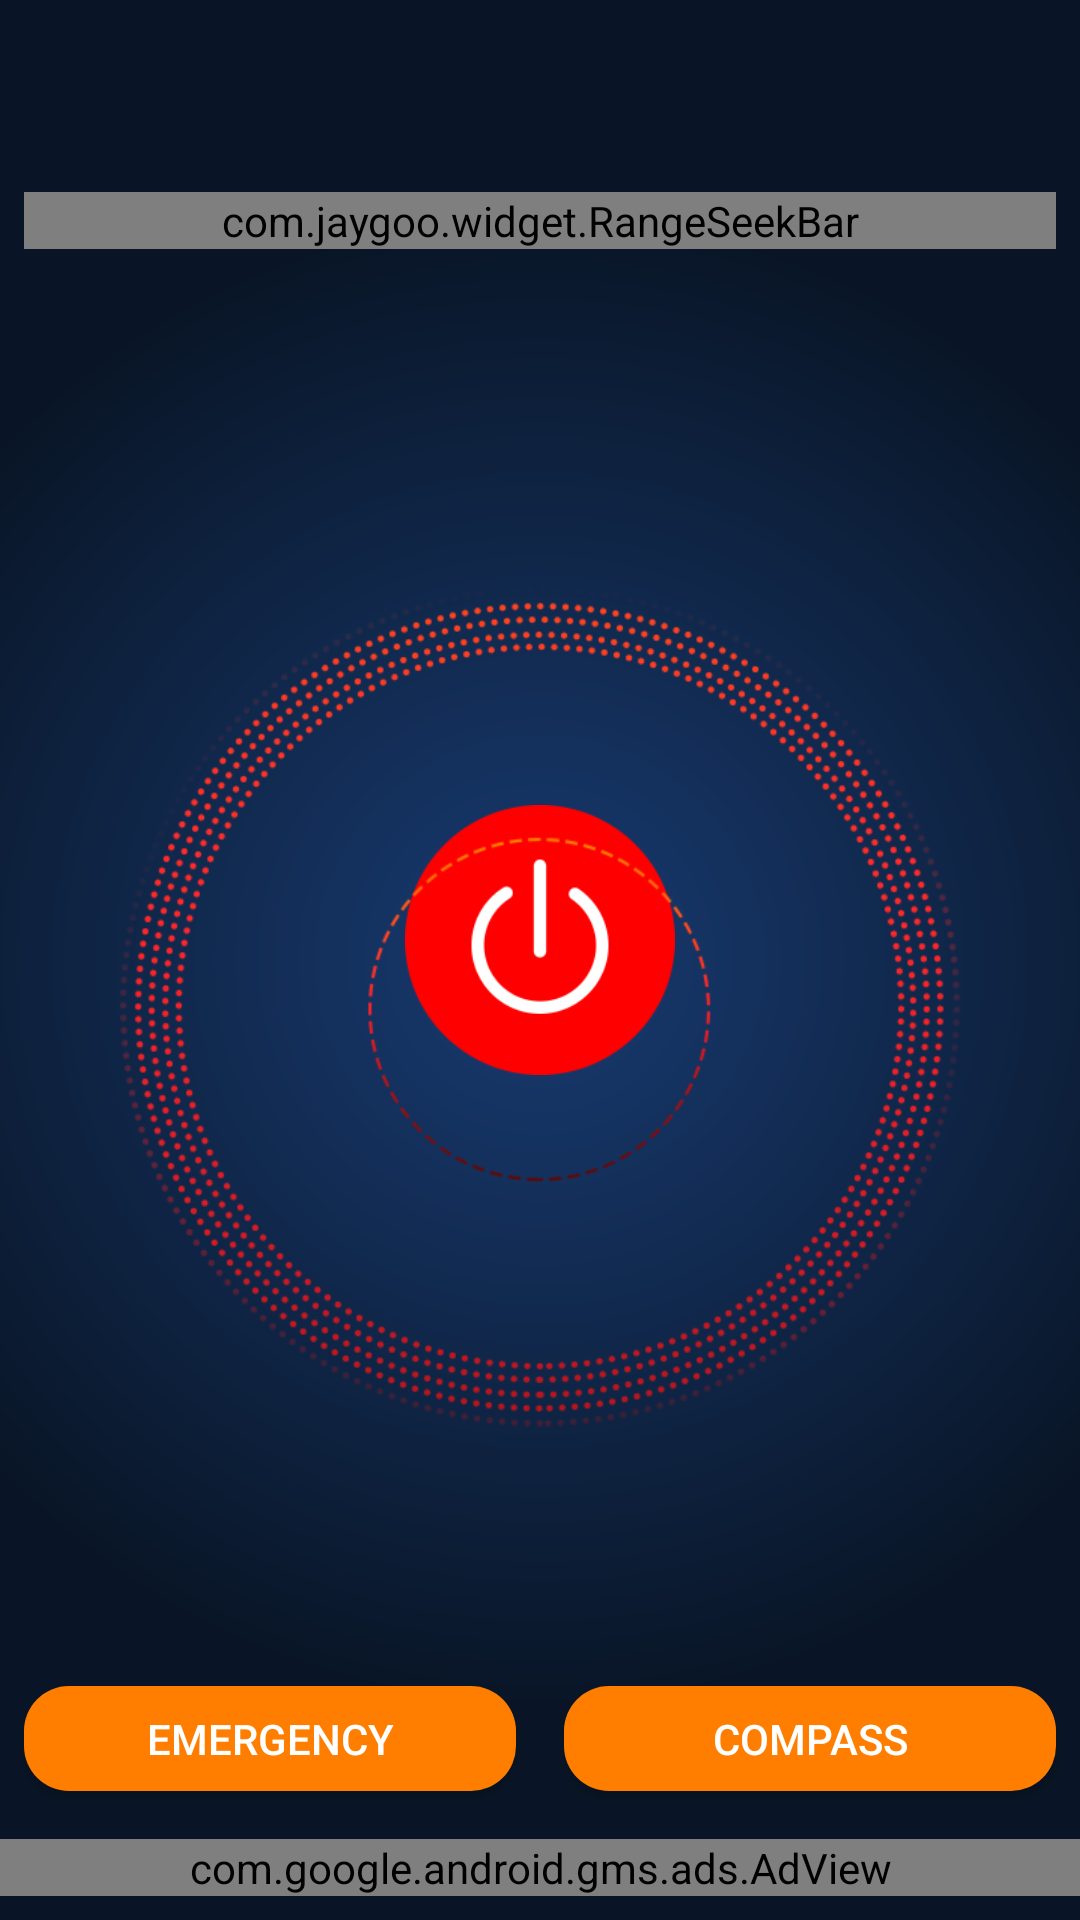

Produce the Android XML layout that renders to this screen, including the resource entries it uses.
<!-- AndroidManifest.xml: application theme AppTheme -->
<!-- res/layout/activity_main.xml -->
<?xml version="1.0" encoding="utf-8"?>
<android.support.v4.widget.DrawerLayout
    xmlns:tools="http://schemas.android.com/tools"

    android:id="@+id/drawerLayout"
    xmlns:app="http://schemas.android.com/apk/res-auto"
    xmlns:fab="http://schemas.android.com/apk/res-auto"
    xmlns:android="http://schemas.android.com/apk/res/android"
    android:layout_width="match_parent"
    android:layout_height="match_parent"
    android:background="@drawable/background"
    tools:context=".MainActivity">

    <LinearLayout
        android:layout_width="match_parent"
        android:layout_height="match_parent"
        android:orientation="vertical">

    <include layout="@layout/toolbar_layout"
        />



<android.support.constraint.ConstraintLayout

    android:layout_height="match_parent"
    android:layout_width="match_parent"
    android:orientation="vertical"
    >

    <android.support.constraint.ConstraintLayout
        android:id="@+id/constraintLayout"
        android:layout_width="match_parent"
        android:layout_height="0dp"
        android:layout_alignParentTop="true"
        android:layout_alignParentBottom="true"
        android:layout_marginBottom="8dp"
        android:gravity="center"
        app:layout_constraintBottom_toTopOf="@+id/adView"
        app:layout_constraintEnd_toEndOf="parent"
        app:layout_constraintStart_toStartOf="parent"
        app:layout_constraintTop_toTopOf="parent">


        <com.jaygoo.widget.RangeSeekBar
            android:id="@+id/range"
            android:layout_width="match_parent"
            android:layout_height="wrap_content"
            android:layout_marginStart="8dp"
            android:layout_marginLeft="8dp"
            android:layout_marginTop="8dp"
            android:layout_marginEnd="8dp"
            android:layout_marginRight="8dp"
            app:layout_constraintEnd_toEndOf="parent"
            app:layout_constraintHorizontal_bias="0.0"
            app:layout_constraintStart_toStartOf="parent"
            app:layout_constraintTop_toTopOf="parent"

            app:rsb_indicator_background_color="@color/orange"
            app:rsb_indicator_height="20dp"
            app:rsb_indicator_margin="2dp"
            app:rsb_indicator_radius="8dp"
            app:rsb_indicator_show_mode="alwaysShow"
            app:rsb_indicator_text_size="12sp"
            app:rsb_indicator_width="80dp"
            app:rsb_max="10"
            app:rsb_mode="single"
            app:rsb_progress_color="@color/orange"
            app:rsb_thumb_drawable="@drawable/thumb_activated"
            app:rsb_thumb_inactivated_drawable="@drawable/thumb_inactivated"
            app:rsb_tick_mark_mode="other"

            app:rsb_tick_mark_number="9"
            app:rsb_tick_mark_text_array="@array/arr"
            app:rsb_tick_mark_text_margin="4dp" />


        <Button
            android:id="@+id/discoLight"
            android:layout_width="0dp"
            android:layout_height="35dp"
            android:layout_marginStart="8dp"
            android:layout_marginLeft="8dp"
            android:layout_marginEnd="8dp"
            android:layout_marginRight="8dp"
            android:layout_marginBottom="8dp"
            android:background="@drawable/round_button"
            android:onClick="police"
            android:text="Emergency"
            android:textColor="@color/white"
            app:layout_constraintBottom_toBottomOf="parent"
            app:layout_constraintEnd_toStartOf="@+id/divider"
            app:layout_constraintStart_toStartOf="parent" />

        <Button
            android:id="@+id/button2"
            android:layout_width="0dp"
            android:layout_height="35dp"
            android:layout_marginStart="8dp"
            android:layout_marginLeft="8dp"
            android:layout_marginEnd="8dp"
            android:layout_marginRight="8dp"
            android:layout_marginBottom="8dp"
            android:background="@drawable/round_button"
            android:onClick="compass"
            android:text="Compass"
            android:textColor="@color/white"
            app:layout_constraintBottom_toBottomOf="parent"
            app:layout_constraintEnd_toEndOf="parent"
            app:layout_constraintStart_toEndOf="@+id/divider" />

        <ImageView
            android:id="@+id/torch"
            android:layout_width="90dp"
            android:layout_height="90dp"
            android:layout_marginTop="8dp"
            android:src="@drawable/light_turn_off_"
            app:layout_constraintBottom_toBottomOf="@+id/imageView2"
            app:layout_constraintEnd_toEndOf="@+id/imageView2"
            app:layout_constraintStart_toStartOf="@+id/imageView2"
            app:layout_constraintTop_toBottomOf="@+id/textView" />

        <ImageView
            android:id="@+id/imageView2"
            android:layout_width="0dp"
            android:layout_height="0dp"
            android:layout_marginLeft="40dp"
            android:layout_marginTop="110dp"

            android:layout_marginRight="40dp"
            android:layout_marginBottom="100dp"

            app:layout_constraintBottom_toBottomOf="parent"
            app:layout_constraintEnd_toEndOf="parent"
            app:layout_constraintHorizontal_bias="0.0"
            app:layout_constraintStart_toStartOf="parent"
            app:layout_constraintTop_toTopOf="parent"
            app:layout_constraintVertical_bias="0.0"
            app:srcCompat="@drawable/ic_outer" />

        <Button
            android:id="@+id/textView"
            android:layout_width="0dp"
            android:layout_height="30dp"
            android:layout_marginStart="58dp"
            android:layout_marginLeft="58dp"
            android:layout_marginTop="80dp"
            android:layout_marginEnd="58dp"
            android:layout_marginRight="58dp"
            android:background="@drawable/round_button"
            android:onClick="sos"
            android:text="SOS"
            android:textColor="@color/white"
            app:layout_constraintBottom_toBottomOf="@+id/range"
            app:layout_constraintEnd_toEndOf="parent"
            app:layout_constraintStart_toStartOf="parent"
            app:layout_constraintTop_toTopOf="@+id/range" />

        <View
            android:id="@+id/divider"
            android:layout_width="1dp"
            android:visibility="gone"
            android:layout_height="match_parent"
            android:layout_marginBottom="8dp"
            android:background="?android:attr/listDivider"
            app:layout_constraintBottom_toBottomOf="parent"
            app:layout_constraintEnd_toStartOf="@+id/range"
            app:layout_constraintStart_toEndOf="@+id/range" />


    </android.support.constraint.ConstraintLayout>


    <com.google.android.gms.ads.AdView xmlns:ads="http://schemas.android.com/apk/res-auto"
        android:id="@+id/adView"
        android:layout_width="match_parent"
        android:layout_height="wrap_content"
        android:layout_alignParentBottom="true"
        android:layout_gravity="center"
        android:layout_marginBottom="8dp"
        ads:adSize="SMART_BANNER"
        ads:adUnitId="@string/banner_admob"
        ads:layout_constraintBottom_toBottomOf="parent" />



</android.support.constraint.ConstraintLayout>

    </LinearLayout>
    <android.support.design.widget.NavigationView
        android:id="@+id/navigationDrawer"
        android:layout_width="wrap_content"
        android:layout_marginTop="54dp"
        android:layout_height="wrap_content"
        app:menu="@menu/menu_main_drawer"
        android:layout_gravity="start"
        >

    </android.support.design.widget.NavigationView>



</android.support.v4.widget.DrawerLayout>
<!-- res/layout/toolbar_layout.xml (included above) -->
<?xml version="1.0" encoding="utf-8"?>
<android.support.v7.widget.Toolbar
    xmlns:android="http://schemas.android.com/apk/res/android"
    xmlns:app="http://schemas.android.com/apk/res-auto"
    android:id="@+id/toolbar"
    android:layout_height="wrap_content"
    android:layout_width="match_parent"
    app:theme="@style/ThemeOverlay.AppCompat.Dark.ActionBar"
    app:popupTheme="@style/ThemeOverlay.AppCompat.Light"
    android:minHeight="?attr/actionBarSize"
    app:titleTextColor="@color/white"
    android:background="?attr/colorPrimaryDark" />
<!-- resources referenced by this layout -->
<resources>
  <string-array name="arr">
          <item>0</item>
          <item>1</item>
          <item>2</item>
          <item>3</item>
          <item>4</item>
          <item>5</item>
          <item>6</item>
          <item>7</item>
          <item>8</item>
          <item>9</item>
  
  
  
  
          </string-array>
  <color name="orange">#FF7E00</color>
  <color name="white">#FFFFFF</color>
  <!-- drawable background (drawable) -->
  <?xml version="1.0" encoding="utf-8"?>
  <shape xmlns:android="http://schemas.android.com/apk/res/android"
      android:shape="rectangle">
  
      <gradient
          android:startColor="#ff183b72"
          android:endColor="#ff091526"
          android:angle="0"
          android:type="radial"
          android:centerX="0.5"
          android:centerY="0.5"
          android:gradientRadius="250dp"/>
  
  </shape>
  <!-- drawable ic_outer: png bitmap (drawable, 68489 bytes) -->
  <!-- drawable light_turn_off_: png bitmap (drawable, 6977 bytes) -->
  <!-- drawable round_button (drawable) -->
  <?xml version="1.0" encoding="utf-8"?>
  <shape xmlns:android="http://schemas.android.com/apk/res/android"
      android:shape="rectangle" android:padding="10dp">
      
      <solid android:color="@color/orange"/>
      <corners android:radius="15dp"/>
  </shape>
  <!-- drawable thumb_activated (drawable) -->
  <?xml version="1.0" encoding="utf-8"?>
  <shape android:shape="oval"
      xmlns:android="http://schemas.android.com/apk/res/android">
      <solid android:color="@color/orange"/>
          <stroke android:width="0.5dp"
          android:color="@color/orange"/>
  </shape>
  <string name="banner_admob">ca-app-pub-6403649411849064/2188414643</string>
  <style name="AppTheme" parent="Theme.AppCompat.Light.NoActionBar">
          
          <item name="colorPrimary">@color/colorPrimaryDark</item>
          <item name="colorPrimaryDark">@color/colorPrimaryDark</item>
          <item name="colorAccent">@color/colorAccent</item>
      </style>
  <color name="colorPrimaryDark">#091526</color>
  <color name="colorAccent">#D81B60</color>
</resources>
